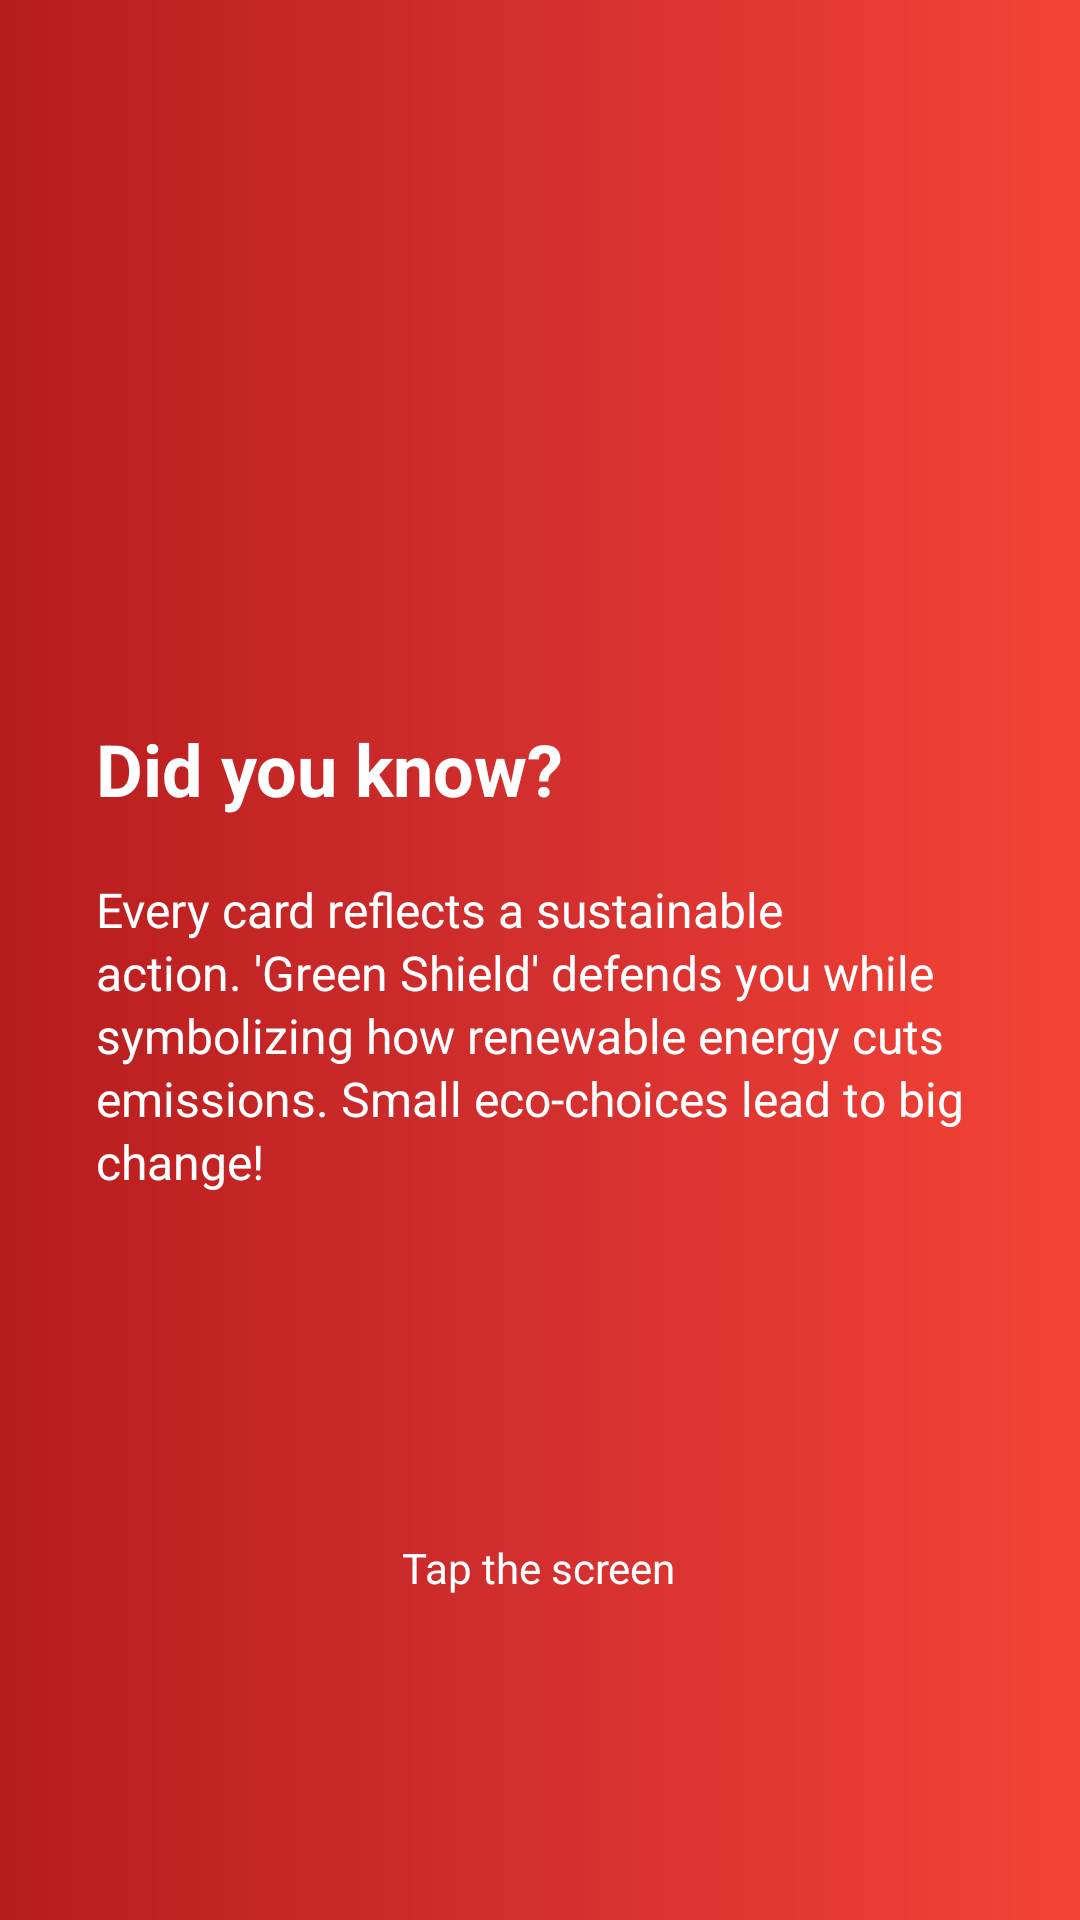

The Android layout XML behind this screen, and the referenced resources:
<!-- AndroidManifest.xml: application theme Theme.CVERDETOTOO -->
<!-- res/layout/activity_battle_eco_start.xml -->
<?xml version="1.0" encoding="utf-8"?>
<androidx.constraintlayout.widget.ConstraintLayout
    xmlns:android="http://schemas.android.com/apk/res/android"
    xmlns:app="http://schemas.android.com/apk/res-auto"
    xmlns:tools="http://schemas.android.com/tools"
    android:id="@+id/parentLayout"
    android:layout_width="match_parent"
    android:layout_height="match_parent"
    android:background="@drawable/bg_gradient"
    tools:context=".BattleEcoStart">

    
    <ImageView
        android:id="@+id/imageBackArrow"
        android:layout_width="wrap_content"
        android:layout_height="wrap_content"
        android:src="@drawable/arrow_back"
        android:contentDescription="Back arrow"
        app:layout_constraintTop_toTopOf="parent"
        app:layout_constraintStart_toStartOf="parent"
        android:layout_marginTop="16dp"
        android:layout_marginStart="16dp" />

    
    <ImageView
        android:id="@+id/imageWalkIcon"
        android:layout_width="80dp"
        android:layout_height="80dp"
        android:layout_marginTop="132dp"
        android:contentDescription="Walk icon"
        android:src="@drawable/walk_icon"
        app:layout_constraintEnd_toEndOf="parent"
        app:layout_constraintHorizontal_bias="0.121"
        app:layout_constraintStart_toStartOf="parent"
        app:layout_constraintTop_toBottomOf="@id/imageBackArrow" />

    
    <TextView
        android:id="@+id/textDidYouKnow"
        android:layout_width="0dp"
        android:layout_height="wrap_content"
        android:layout_marginStart="32dp"
        android:layout_marginTop="12dp"
        android:layout_marginEnd="32dp"
        android:gravity="left"
        android:text="Did you know?"
        android:textColor="@android:color/white"
        android:textSize="24sp"
        android:textStyle="bold"
        app:layout_constraintEnd_toEndOf="parent"
        app:layout_constraintHorizontal_bias="0.0"
        app:layout_constraintStart_toStartOf="parent"
        app:layout_constraintTop_toBottomOf="@id/imageWalkIcon" />

    
    <TextView
        android:id="@+id/tvFact"
        android:layout_width="294dp"
        android:layout_height="133dp"
        android:layout_marginStart="32dp"
        android:layout_marginTop="20dp"
        android:layout_marginEnd="32dp"
        android:gravity="left"
        android:lineSpacingExtra="2dp"
        android:text="Every card reflects a sustainable action. 'Green Shield' defends you while symbolizing how renewable energy cuts emissions. Small eco-choices lead to big change!"
        android:textColor="@android:color/white"
        android:textSize="16sp"
        app:layout_constraintEnd_toEndOf="parent"
        app:layout_constraintHorizontal_bias="0.0"
        app:layout_constraintStart_toStartOf="parent"
        app:layout_constraintTop_toBottomOf="@id/textDidYouKnow" />

    
    <TextView
        android:id="@+id/textTapScreen"
        android:layout_width="wrap_content"
        android:layout_height="wrap_content"
        android:layout_marginBottom="108dp"
        android:gravity="center"
        android:text="Tap the screen"
        android:textColor="@android:color/white"
        android:textSize="14sp"
        app:layout_constraintBottom_toBottomOf="parent"
        app:layout_constraintEnd_toEndOf="parent"
        app:layout_constraintHorizontal_bias="0.498"
        app:layout_constraintStart_toStartOf="parent" />

</androidx.constraintlayout.widget.ConstraintLayout>
<!-- resources referenced by this layout -->
<resources>
  <!-- drawable bg_gradient (drawable) -->
  <?xml version="1.0" encoding="utf-8"?>
  <shape xmlns:android="http://schemas.android.com/apk/res/android"
      android:shape="rectangle">
  
      
      <gradient
          android:startColor="#B71C1C"
          android:centerColor="#D32F2F"
          android:endColor="#F44336"
          android:angle="0" />
  
      
      
  
  </shape>
  <style name="Theme.CVERDETOTOO" parent="Theme.MaterialComponents.Light.NoActionBar">
          
          <item name="colorPrimary">@color/LBrown</item>
          <item name="colorPrimaryVariant">@color/LBrown</item>
          <item name="colorOnPrimary">@android:color/white</item>
  
          <item name="colorSecondary">@color/Green</item>
          <item name="colorSecondaryVariant">@color/DarkG</item>
          <item name="colorOnSecondary">@android:color/white</item>
  
          
      </style>
  <color name="LBrown">#E9E5D6</color>
  <color name="Green">#464E2E</color>
  <color name="DarkG">#38422B</color>
</resources>
